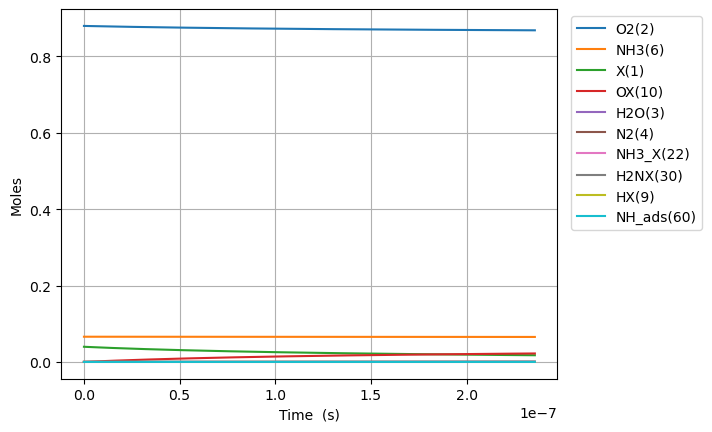

Values plotted in this chart, from the file beside it:
Time (s), Volume (m^3), He, Ar, Ne, X(1), O2(2), H2O(3), N2(4), NO(5), NH3(6), N2O(7), OX(10), NH3_X(22), O2_ads(49), H2NX(30), HOX(13), HX(9), H2OX(14), NH_ads(60), N_X(23), NOX2(87), NO_X(24), NN_ads(29)
0.0, 0.05596, 0.054, 0.0, 0.0, 0.0397, 0.88, 0.0, 0.0, 0.0, 0.066, 0.0, 0.0, 0.0, 0.0, 0.0, 0.0, 0.0, 0.0, 0.0, 0.0, 0.0, 0.0, 0.0
1.0294802673682548e-23, 0.05596, 0.054, 0.0, 0.0, 0.0397, 0.88, -1.9994211197549614e-72, 2.9198096613498957e-86, 4.906853885866681e-104, 0.066, 0.0, 2.325253745544071e-18, 4.8831983673049385e-20, 9.798404633269875e-58, 2.1308501966421562e-19, 5.520468327217058e-47, 2.1308501966421606e-19, 5.116151085679835e-77, 1.958786610361554e-34, 5.166741354663893e-48, 4.328890101256963e-74, 2.3521913250567452e-82, 1.5312781550153925e-103
2.882544748631113e-23, 0.05596, 0.054, 0.0, 0.0, 0.0397, 0.88, 1.975556032938664e-71, 5.0178660026766354e-77, 5.4244498441134435e-102, 0.066, 0.0, 6.5107104875234004e-18, 1.3672955428453798e-19, 1.480734928366029e-56, 5.966380550598034e-19, 8.342531902143554e-46, 5.966380550598058e-19, 5.510410781765139e-76, 1.183107112658349e-33, 6.133955336256834e-47, 2.633475157057655e-72, 1.4315492358228726e-80, 4.736866014893411e-94
6.588673711156831e-23, 0.05596, 0.054, 0.0, 0.0, 0.0397, 0.88, 1.089607735697822e-69, 9.677312999822414e-76, 4.912169705642312e-100, 0.066, 0.0, 1.4881623971482056e-17, 3.1252469550751395e-19, 1.592907067447712e-55, 1.3637441258509771e-18, 8.97451514024203e-45, 1.3637441258509883e-18, 1.450762379149402e-74, 5.696151462930945e-33, 6.022353722995789e-46, 1.1888765690020394e-70, 6.468712378836445e-79, 1.8744455500090487e-92
1.4000931636208267e-22, 0.05596, 0.054, 0.0, 0.0, 0.0397, 0.88, 4.288319264962438e-68, 1.6566126179223288e-74, 3.724480223044961e-98, 0.066, 0.0, 3.162345093939936e-17, 6.641149779534607e-19, 1.4641560286609787e-54, 2.8979562674333153e-18, 8.249125587530035e-44, 2.8979562674333646e-18, 4.100768895115417e-73, 2.4876589951586995e-32, 5.3267036670033394e-45, 4.4889717130287705e-69, 2.4470155652542095e-77, 6.44281446958787e-91
2.8825447486311137e-22, 0.05596, 0.054, 0.0, 0.0, 0.0397, 0.88, 1.5151599138035292e-66, 2.7348086536665614e-73, 2.5970420927597327e-96, 0.066, 0.0, 6.510710487523387e-17, 1.367295542845334e-18, 1.2526163080346968e-53, 5.9663805505979556e-18, 7.057300613955614e-43, 5.9663805505981636e-18, 1.211303325408603e-71, 1.038548660813268e-31, 4.4774153900883284e-44, 1.557432820625333e-67, 8.521432357590146e-76, 2.1297558609308254e-89
5.847447918651687e-22, 0.05596, 0.054, 0.0, 0.0, 0.0397, 0.88, 5.0903038396990675e-65, 4.442840061320534e-72, 1.7436547099736175e-94, 0.066, 0.0, 1.3207441274690263e-16, 2.773656672629e-18, 1.035687386250337e-52, 1.210322911692709e-17, 5.835112622104828e-42, 1.210322911692794e-17, 3.7024975637366636e-70, 4.242810149503905e-31, 3.670855650836639e-43, 5.186901544715323e-66, 2.8590409355762904e-74, 6.923441932717941e-88
1.1777254258692835e-21, 0.05596, 0.054, 0.0, 0.0, 0.0397, 0.88, 1.66867221213387e-63, 7.162237414816939e-71, 1.155309085964815e-92, 0.066, 0.0, 2.660090284902391e-16, 5.586378932196009e-18, 8.422037814929405e-52, 2.4376926249584782e-17, 4.745016676653743e-41, 2.4376926249588215e-17, 1.1560450105971845e-68, 1.7150116991258442e-30, 2.9727540794048146e-42, 1.693091052169082e-64, 9.469796600078896e-73, 2.2328033290924263e-86
2.3636866938775133e-21, 0.05596, 0.054, 0.0, 0.0, 0.0397, 0.88, 5.404273808784112e-62, 1.1502532151487565e-69, 7.683789266800373e-91, 0.066, 0.0, 5.338782599769075e-16, 1.1211823451328737e-17, 6.792678594994215e-51, 4.892432051489787e-17, 3.827027848876718e-40, 4.892432051491166e-17, 3.6525704080243314e-67, 6.895986613217975e-30, 2.392731106860885e-41, 5.471777708625e-63, 3.1492924216504097e-71, 7.172650901119111e-85
4.7356092298939725e-21, 0.05596, 0.054, 0.0, 0.0, 0.0397, 0.88, 1.7397623409914007e-60, 1.843841303599226e-68, 5.21907591445733e-89, 0.066, 0.0, 1.0696167229502268e-15, 2.246271248958902e-17, 5.456248829899133e-50, 9.80191090455148e-17, 3.0740768895087167e-39, 9.801910904557012e-17, 1.1612776892081062e-65, 2.7655990624302476e-29, 1.920016024307842e-40, 1.75964170234853e-61, 1.0698902221532433e-69, 2.2996770713613252e-83
9.479454301926891e-21, 0.05596, 0.054, 0.0, 0.0, 0.0397, 0.88, 5.583928095794245e-59, 2.952895010864501e-67, 3.7036642312695113e-87, 0.066, 0.0, 2.1410936488967958e-15, 4.4964490566088897e-17, 4.373858754339798e-49, 1.9620868610671175e-16, 2.464253119071153e-38, 1.962086861069333e-16, 3.703968131002607e-64, 1.107682153775551e-28, 1.5383492750160503e-39, 5.644770887859036e-60, 3.798614287907925e-68, 7.366052669730923e-82
1.8967144445992728e-20, 0.05596, 0.054, 0.0, 0.0, 0.0397, 0.88, 1.7895317365463135e-57, 4.7268311571766767e-66, 2.828374374548558e-85, 0.066, 0.0, 4.284047500789651e-15, 8.996804671900595e-17, 3.502634309428922e-48, 3.92587840228958e-16, 1.9734010888529274e-37, 3.925878402298447e-16, 1.1833266332076035e-62, 4.433615318042565e-28, 1.2316148022135958e-38, 1.8085567338284338e-58, 1.451909136543368e-66, 2.3582706206769256e-80
3.79425247341244e-20, 0.05596, 0.054, 0.0, 0.0, 0.0397, 0.88, 5.73078479503213e-56, 7.564689163144443e-65, 2.394130881221028e-83, 0.066, 0.0, 8.56995520457424e-15, 1.7997515902450915e-16, 2.8035270038292425e-47, 7.853461484728597e-16, 1.579520694866106e-36, 7.853461484764077e-16, 3.7835330480989824e-61, 1.7740236323053365e-27, 9.856661546260197e-38, 5.790952124520227e-57, 6.15295497011467e-65, 7.548280012141845e-79
7.589328531038775e-20, 0.05596, 0.054, 0.0, 0.0, 0.0397, 0.88, 1.834536735487652e-54, 1.2104910110203318e-63, 2.278988312958141e-81, 0.066, 0.0, 1.714177061213891e-14, 3.599893836341919e-16, 2.2433894689830977e-46, 1.5708627649582992e-15, 1.2639365565830497e-35, 1.5708627649724937e-15, 1.2102323809163867e-59, 7.097249703633341e-27, 7.886826808099964e-37, 1.8536760998573814e-55, 2.9323962762041406e-63, 2.4157398480012346e-77
1.5179480646291443e-19, 0.05596, 0.054, 0.0, 0.0, 0.0397, 0.88, 5.871614685999589e-53, 1.9368982139303989e-62, 2.4141489057448868e-79, 0.066, 0.0, 3.428540142725025e-14, 7.200178328482632e-16, 1.794938596825999e-45, 3.1418959979197256e-15, 1.01127725002501e-34, 3.1418959979765082e-15, 3.871946327745177e-58, 2.839130932547384e-26, 6.310060538409147e-36, 5.932677433014786e-54, 1.5548261921132937e-61, 7.730831905543018e-76
3.035978487679678e-19, 0.05596, 0.054, 0.0, 0.0, 0.0397, 0.88, 1.8790922187091683e-51, 3.0991272257873337e-61, 2.7681425453096797e-77, 0.066, 0.0, 6.857266305740096e-14, 1.4400747312552277e-15, 1.4360414477150782e-44, 6.2839624638047645e-15, 8.090729872149159e-34, 6.283962464031904e-15, 1.2388952545899833e-56, 1.1356985846894176e-25, 5.048288079490989e-35, 1.8986026811117855e-52, 8.920544077866837e-60, 2.4739405174615016e-74
6.072039333780746e-19, 0.05596, 0.054, 0.0, 0.0, 0.0397, 0.88, 6.013375684747847e-50, 4.958675716513188e-60, 3.3371375489839463e-75, 0.066, 0.0, 1.3714718631741437e-13, 2.880188527984447e-15, 1.1488689970642878e-43, 1.2568095395423587e-14, 6.472788367401126e-33, 1.2568095396332165e-14, 3.964260767806029e-55, 4.5428867621941625e-25, 4.038726324366307e-34, 6.075759877223343e-51, 5.379398298057443e-58, 7.91672868527801e-73
1.214416102598288e-18, 0.05596, 0.054, 0.0, 0.0, 0.0397, 0.88, 1.924324946970385e-48, 7.933940021292415e-59, 4.1396310704839196e-73, 0.066, 0.0, 2.742962328362893e-13, 5.760416121104046e-15, 9.191089089206253e-43, 2.513636125805622e-14, 5.17831202648479e-32, 2.5136361261690566e-14, 1.268530847362064e-53, 1.8171731884896496e-24, 3.231019402247483e-33, 1.944278788612329e-49, 3.3372864891005723e-56, 2.5333725811691786e-71
2.428840441038715e-18, 0.05596, 0.054, 0.0, 0.0, 0.0397, 0.88, 6.157910327476958e-47, 1.2694365921660252e-57, 5.214298673310505e-71, 0.066, 0.0, 5.485943258694311e-13, 1.1520871305987882e-14, 7.352916124762353e-42, 5.0272892980901393e-14, 4.142681423969091e-31, 5.027289299543885e-14, 4.0592468753325645e-52, 7.268729711428183e-24, 2.5848308556950713e-32, 6.221740293165162e-48, 2.1020902775889097e-54, 8.106832486181618e-70
4.85768911791957e-18, 0.05596, 0.054, 0.0, 0.0, 0.0397, 0.88, 1.9705419006733052e-45, 2.0311224457069967e-56, 6.620247887498308e-69, 0.066, 0.0, 1.0971905119172836e-12, 2.3041781670334116e-14, 5.882334853958465e-41, 1.0054595641691142e-13, 3.314156691547734e-30, 1.005459564750614e-13, 1.2989509132318238e-50, 2.907499268146752e-23, 2.067870812844123e-31, 1.9909589461786173e-46, 1.3345263921817625e-52, 2.5942163668933023e-68
9.715386471681278e-18, 0.05596, 0.054, 0.0, 0.0, 0.0397, 0.88, 6.305746659672862e-44, 3.2500576174453684e-55, 8.43927358119554e-67, 0.066, 0.0, 2.194382883939264e-12, 4.60836023773409e-14, 4.705843085479313e-40, 2.0109208325020993e-13, 2.6513281041360593e-29, 2.0109208348281015e-13, 4.156631320212655e-49, 1.1630011776272092e-22, 1.6542990931277773e-30, 6.371035721186535e-45, 8.506323009909494e-51, 8.30214299046817e-67
1.9430781179204695e-17, 0.05596, 0.054, 0.0, 0.0, 0.0397, 0.88, 2.0178381429025443e-42, 5.203406846620606e-54, 1.077997362126353e-64, 0.066, 0.0, 4.388767627688327e-12, 9.216724370461219e-14, 3.764623623333238e-39, 4.0218433676191875e-13, 2.1210605915817287e-28, 4.021843376923201e-13, 1.330121037377876e-47, 4.6520076004568e-22, 1.3234402380965237e-29, 2.0387030044738195e-43, 5.432897002804256e-49, 2.6583327773306373e-65
3.8861570594251526e-17, 0.05596, 0.054, 0.0, 0.0, 0.0397, 0.88, 6.457062872452757e-41, 8.367851108683444e-53, 1.3783777695895046e-62, 0.066, 0.0, 8.777537114006857e-12, 1.8433452601218932e-13, 3.011613082295878e-38, 8.043688431657667e-13, 1.696842929264162e-27, 8.043688468873725e-13, 4.256391519486855e-46, 1.8608035775505546e-21, 1.0587525542465642e-28, 6.523655908047902e-42, 3.473405533853926e-47, 8.548799611071625e-64
7.772314942434519e-17, 0.05596, 0.054, 0.0, 0.0, 0.0397, 0.88, 2.0662455785684773e-39, 1.3931263892784467e-51, 1.7633082956334366e-60, 0.066, 0.0, 1.755507608192553e-11, 3.686690892395116e-13, 2.409151384212446e-37, 1.6087378534950558e-12, 1.357464466211137e-26, 1.608737868381475e-12, 1.362049910855729e-44, 7.443215059843404e-21, 8.470021542011754e-28, 2.0874440440118164e-40, 2.2217088096478656e-45, 2.8434765831600275e-62
1.5544630708453252e-16, 0.05596, 0.054, 0.0, 0.0, 0.0397, 0.88, 6.611889173609744e-38, 2.923659981998439e-50, 2.2561760521155096e-58, 0.066, 0.0, 3.511015399888931e-11, 7.373382101430654e-13, 1.927097899506964e-36, 3.217475864238968e-12, 1.0859553670410397e-25, 3.2174759237845964e-12, 4.3585956873214625e-43, 2.9772859136469435e-20, 6.776017121508087e-27, 6.679012651414915e-39, 1.4213549410654176e-43, 1.1860355193859107e-60
3.108926224049072e-16, 0.05596, 0.054, 0.0, 0.0, 0.0397, 0.88, 2.1157420956476936e-36, 1.8001523396361704e-48, 2.8868215427339684e-56, 0.066, 0.0, 7.022030975732227e-11, 1.4746764297477088e-12, 1.5413210213825523e-35, 6.43495184605983e-12, 8.687382041831276e-25, 6.434952084241947e-12, 1.394788193934824e-41, 1.1909141355001105e-19, 5.420812765262104e-26, 2.1367664465455313e-37, 9.093258095480303e-42, 1.4373733635911844e-58
6.217852530456565e-16, 0.05596, 0.054, 0.0, 0.0, 0.0397, 0.88, 6.769974166425175e-35, 2.2847717919778423e-46, 3.693071226289842e-54, 0.066, 0.0, 1.4044062097220758e-10, 2.9493527801623257e-12, 1.2324854102567074e-34, 1.2869903650967295e-11, 6.949487594336155e-24, 1.2869904603692524e-11, 4.463658343095405e-40, 4.763654417873385e-19, 4.336648418899295e-25, 6.834341600355474e-36, 5.8164318615171444e-40, 3.6329250346753503e-56
1.2435705143271552e-15, 0.05596, 0.054, 0.0, 0.0, 0.0397, 0.88, 2.1661352836353344e-33, 2.924308656129149e-44, 4.722319616984032e-52, 0.066, 0.0, 2.808812421940376e-10, 5.898705125934389e-12, 9.850752605944409e-34, 2.5739806625313948e-11, 5.558921071836492e-23, 2.5739810436188784e-11, 1.4287234000650525e-38, 1.9054600109767394e-18, 3.4693157449205095e-24, 2.1848731873184705e-34, 3.7187139009434574e-38, 9.299188829477087e-54
1.865355775608654e-15, 0.05596, 0.054, 0.0, 0.0, 0.0397, 0.88, 1.0362722043819158e-32, 1.5100608884624426e-43, 3.097550641877236e-51, 0.066, 0.0, 4.2132186220790254e-10, 8.848057116811276e-12, 2.9229564190107453e-33, 3.860970896348402e-11, 1.650195727875665e-22, 3.860971706154747e-11, 6.835588096736316e-38, 4.0490999278126184e-18, 9.920069753110093e-24, 1.0217404452960162e-33, 2.0836710192655565e-37, 5.713094406689429e-53
2.4871410368901528e-15, 0.05596, 0.054, 0.0, 0.0, 0.0397, 0.88, 3.4295474424793884e-32, 8.234067358221772e-43, 1.267858757298679e-50, 0.066, 0.0, 5.617624810137782e-10, 1.1797408752954984e-11, 6.366043913243326e-33, 5.1479610664769206e-11, 3.595475032615991e-22, 5.14796244790382e-11, 2.2628421603971884e-37, 6.9072840332137715e-18, 2.0924290636340706e-23, 3.295203277310391e-33, 7.604306915591237e-37, 3.179481705373767e-52
3.7307115594531505e-15, 0.05596, 0.054, 0.0, 0.0, 0.0397, 0.88, 2.0008325969291338e-31, 1.1432063388376905e-41, 9.676632394488604e-50, 0.066, 0.0, 8.426437157903575e-10, 1.7696111193340067e-11, 1.846490500012389e-32, 7.721941256983427e-11, 1.0435544444636927e-21, 7.721944117023951e-11, 1.3214236401725721e-36, 1.4300640115849374e-17, 5.715068389696192e-23, 1.8129619555819475e-32, 4.950594284806268e-36, 5.0209501823359445e-51
4.9742820820161475e-15, 0.05596, 0.054, 0.0, 0.0, 0.0397, 0.88, 6.656629645213962e-31, 5.255039800538543e-41, 3.982689626802613e-49, 0.066, 0.0, 1.1235249461244882e-09, 2.3594812330854223e-11, 4.0353958260590936e-32, 1.0295921212580873e-10, 2.2819395584275803e-21, 1.0295926076712283e-10, 4.399507042271958e-36, 2.4321620391746592e-17, 1.1957826690697261e-22, 5.815649619914482e-32, 1.8194340475115586e-35, 2.6034792125281366e-50
6.2178526045791445e-15, 0.05596, 0.054, 0.0, 0.0, 0.0397, 0.88, 1.7947538971154078e-30, 1.9401547968384934e-40, 1.3062842526876169e-48, 0.066, 0.0, 1.4044061716986857e-09, 2.949351207354606e-11, 7.565665786450479e-32, 1.286990091600434e-10, 4.280840273799145e-21, 1.2869908347222063e-10, 1.1873950037952925e-35, 3.715790453667395e-17, 2.176875161980161e-22, 1.5189243315757027e-31, 5.356238240047604e-35, 1.0444512333468596e-49
8.704993649705138e-15, 0.05596, 0.054, 0.0, 0.0, 0.0397, 0.88, 1.05778187051805e-29, 2.378454079572823e-39, 1.678083615967602e-47, 0.066, 0.0, 1.966168608267189e-09, 4.1290907294205235e-11, 2.065981923738021e-31, 1.8017859547272394e-10, 1.1710117915176656e-20, 1.8017873836907928e-10, 7.027814784804535e-35, 7.145317281084347e-17, 5.747581656254083e-22, 8.479907374501698e-31, 4.485712045577383e-34, 2.1466110694482358e-48
1.3679275739957128e-14, 0.05596, 0.054, 0.0, 0.0, 0.0397, 0.88, 1.164656739022314e-28, 6.649451425934906e-38, 5.973109370149692e-46, 0.066, 0.0, 3.08969342343505e-09, 6.488568082286316e-11, 8.167706140325648e-31, 2.8313773708145226e-10, 4.6478854420378085e-20, 2.8313808568815375e-10, 7.83392862126193e-34, 1.7432325896865646e-16, 2.2224891918653545e-21, 8.964960314851625e-30, 8.576006517052892e-33, 1.1500280413807122e-46
1.8653557830209117e-14, 0.05596, 0.054, 0.0, 0.0, 0.0397, 0.88, 4.961534655484551e-28, 4.4414501516698095e-37, 3.814153237995688e-45, 0.066, 0.0, 4.213218161235765e-09, 8.848043183876648e-11, 2.0375077772653783e-30, 3.8609683705055133e-10, 1.163111543155382e-19, 3.8609748282737233e-10, 3.374611957373503e-33, 3.229383005369746e-16, 5.515645097484681e-21, 3.773686047318896e-29, 4.4991894452707886e-32, 9.02938962061586e-46
2.860212201071309e-14, 0.05596, 0.054, 0.0, 0.0, 0.0397, 0.88, 4.5910530331568344e-27, 1.0910400180477958e-35, 9.556089444840164e-44, 0.066, 0.0, 6.460267404742228e-09, 1.3566986677901424e-10, 7.383487820320221e-30, 5.920149102433161e-10, 4.246843192724478e-19, 5.920164245963715e-10, 3.278027793058065e-32, 7.573588306480598e-16, 2.003271904022939e-20, 3.43468644483873e-28, 6.732487630974037e-31, 3.8066197791024725e-44
3.855068619121707e-14, 0.05596, 0.054, 0.0, 0.0, 0.0397, 0.88, 1.852283966046367e-26, 6.947989758491866e-35, 5.750009679494276e-43, 0.066, 0.0, 8.707316338722857e-09, 1.8285921270620316e-10, 1.7689140896784923e-29, 7.979328125080112e-10, 1.0237290438073162e-18, 7.979355610223582e-10, 1.3800228908239858e-31, 1.3746967788667575e-15, 4.8232532238220806e-20, 1.3760877308570155e-27, 3.3398519463859364e-30, 2.8520577516849516e-43
4.8499250371721045e-14, 0.05596, 0.054, 0.0, 0.0, 0.0397, 0.88, 5.408961987904057e-26, 3.0173668587628484e-34, 2.2623436379173618e-42, 0.066, 0.0, 1.0954364963091031e-08, 2.3004847025977003e-10, 3.4494427556651215e-29, 1.0038505410628118e-09, 2.0079111932706956e-18, 1.0038548892241597e-09, 4.2510399473987e-31, 2.1749429710847083e-15, 9.459216833690664e-20, 3.997655254594259e-27, 1.1366008286355672e-29, 1.3870635273418874e-42
5.844781455222502e-14, 0.05596, 0.054, 0.0, 0.0, 0.0397, 0.88, 1.307549206716075e-25, 1.0341576329960513e-33, 7.02000690950812e-42, 0.066, 0.0, 1.3201413277752706e-08, 2.772376400952119e-10, 5.934246341688945e-29, 1.2097680930462889e-09, 3.4739858439409075e-18, 1.2097744062449897e-09, 1.0954216353366864e-30, 3.158091168328544e-15, 1.637121143748159e-19, 9.620818613275704e-27, 3.121567386933076e-29, 5.248457448470722e-42
7.834494291323297e-14, 0.05596, 0.054, 0.0, 0.0, 0.0397, 0.88, 5.354418770196118e-25, 7.771597524880162e-33, 4.4434011042999455e-41, 0.066, 0.0, 1.7695508977602574e-08, 3.7161571903397807e-10, 1.38656805408977e-28, 1.6216026567107921e-09, 8.207894613580741e-18, 1.6216139958140603e-09, 5.266586231238818e-30, 5.673075272402148e-15, 3.872491138332908e-19, 3.906947221728603e-26, 1.592385067979948e-28, 4.856635391875351e-41
9.824207127424092e-14, 0.05596, 0.054, 0.0, 0.0, 0.0397, 0.88, 1.5752948987287018e-24, 3.3827185246097356e-32, 1.7678055112344968e-40, 0.066, 0.0, 2.218960343750791e-08, 4.659934547622824e-10, 2.6729604454791137e-28, 2.0334364805971466e-09, 1.599389057289387e-17, 2.0334543060877374e-09, 1.7902462448786376e-29, 8.919609338648613e-15, 7.556515116318473e-19, 1.1414623868482038e-25, 5.480061024667221e-28, 2.3868039679711788e-40
1.1813919963524887e-13, 0.05596, 0.054, 0.0, 0.0, 0.0397, 0.88, 3.824077061194483e-24, 1.1445659379589589e-31, 5.556971695320923e-40, 0.066, 0.0, 2.6683696656666834e-08, 5.603708527944469e-10, 4.569342572018016e-28, 2.445269540597065e-09, 2.763552269966013e-17, 2.4452953121888537e-09, 5.052269340521417e-29, 1.2897652731904986e-14, 1.3076583980726822e-18, 2.752397711179191e-25, 1.51932327186088e-27, 8.979127228164906e-40
1.3803632799625683e-13, 0.05596, 0.054, 0.0, 0.0, 0.0397, 0.88, 8.176998063681238e-24, 3.2929759885885586e-31, 1.511553366151097e-39, 0.066, 0.0, 3.117778863428943e-08, 6.547479185963084e-10, 7.183907661356952e-28, 2.857101812810601e-09, 4.392257165241674e-17, 2.857136989464491e-09, 1.2639923409872465e-28, 1.7607166293234116e-14, 2.081670046242298e-18, 5.844530593864062e-25, 3.671802120421651e-27, 2.8850598180379813e-39
1.7783058471827273e-13, 0.05596, 0.054, 0.0, 0.0, 0.0397, 0.88, 2.9660753073769176e-23, 2.1645033905960378e-30, 1.0053904370122393e-38, 0.066, 0.0, 4.016596886194107e-08, 8.435010744796419e-10, 1.4935486866267146e-27, 3.680763902180108e-09, 9.341621658868376e-17, 3.680822263000061e-09, 6.6657615888948355e-28, 2.922045411324234e-14, 4.443023352031321e-18, 2.078247901899554e-24, 1.7634531481047565e-26, 2.8363165863984874e-38
2.1153103994432076e-13, 0.05596, 0.054, 0.0, 0.0, 0.0397, 0.88, 7.044670479092021e-23, 7.155789502257113e-30, 3.3051023295826163e-38, 0.066, 0.0, 4.7777761001280144e-08, 1.0033489609252716e-09, 2.458291882264749e-27, 4.378293728010657e-09, 1.5667326838423053e-16, 4.378376280033275e-09, 2.011319294588321e-27, 4.134313762342279e-14, 7.473912634742935e-18, 4.866559649889181e-24, 4.9120303971252137e-26, 1.096372009552737e-37
2.452314951703688e-13, 0.05596, 0.054, 0.0, 0.0, 0.0397, 0.88, 1.4679714138358496e-22, 1.987078266623685e-29, 9.090222457166449e-38, 0.066, 0.0, 5.538954956890853e-08, 1.1631959655751629e-09, 3.7483599319402845e-27, 5.0758209821896254e-09, 2.433296512758802e-16, 5.075931901191584e-09, 5.2351313340122434e-27, 5.55637025113982e-14, 1.1642411054169904e-17, 1.0001909314751833e-23, 1.1691575746915215e-25, 3.501216050186314e-37
2.7893195039641684e-13, 0.05596, 0.054, 0.0, 0.0, 0.0397, 0.88, 2.777047943989844e-22, 4.8242975361514286e-29, 2.1700658310797096e-37, 0.066, 0.0, 6.300133456126285e-08, 1.3230421142022118e-09, 5.4003167985696426e-27, 5.773345552025482e-09, 3.569505700774733e-16, 5.7734890103865084e-09, 1.212512772194677e-26, 7.188196164257302e-14, 1.7129528506680062e-17, 1.867478595038726e-23, 2.4722001905856215e-25, 9.510695828048693e-37
3.463328608485129e-13, 0.05596, 0.054, 0.0, 0.0, 0.0397, 0.88, 8.198882821502873e-22, 2.2572626040645337e-28, 9.902591620123787e-37, 0.066, 0.0, 7.822489380618577e-08, 1.6427319465081619e-09, 9.914666912613524e-27, 7.168386187773377e-09, 6.790584412165868e-16, 7.168607228689665e-09, 5.287076187830348e-26, 1.1081081189681244e-13, 3.2783762497829554e-17, 5.361501304869024e-23, 8.91701953089717e-25, 5.676815397751773e-36
4.1373377130060894e-13, 0.05596, 0.054, 0.0, 0.0, 0.0397, 0.88, 1.9817397121864376e-21, 7.763465522076039e-28, 3.317494314923118e-36, 0.066, 0.0, 9.344843870839151e-08, 1.962418664118128e-09, 1.6234405733061288e-26, 8.563414733313516e-09, 1.1506763929779924e-15, 8.563730006659594e-09, 1.742824861227193e-25, 1.5812818469940075e-13, 5.588504516650695e-17, 1.2630572222753943e-22, 2.508316996514025e-24, 2.3070799886983773e-35
4.811346817527049e-13, 0.05596, 0.054, 0.0, 0.0, 0.0397, 0.88, 4.1760684718443314e-21, 2.195278389615199e-27, 9.107583316186085e-36, 0.066, 0.0, 1.0867196924087771e-07, 2.2821024733398603e-09, 2.4552970286632331e-26, 9.958430286557238e-09, 1.7988298221460008e-15, 9.958856416509283e-09, 4.780456036756984e-25, 2.1383257116055675e-13, 8.788180673636462e-17, 2.598245941576165e-22, 5.973038447007497e-24, 7.43942956747898e-35
5.485355922048011e-13, 0.05596, 0.054, 0.0, 0.0, 0.0397, 0.88, 7.970363596105322e-21, 5.415166161793555e-27, 2.1785759317207548e-35, 0.066, 0.0, 1.2389548537730519e-07, 2.601783580487345e-09, 3.5029151242592895e-26, 1.1353431945384167e-08, 2.649876612007047e-15, 1.1353985531075889e-08, 1.150897626136046e-24, 2.779224570634605e-13, 1.302222838047534e-16, 4.845853203248555e-22, 1.2640447668770238e-23, 2.053087757963265e-34
6.159365026568972e-13, 0.05596, 0.054, 0.0, 0.0, 0.0397, 0.88, 1.4109312308422798e-20, 1.2050388632359413e-26, 4.703644662541122e-35, 0.066, 0.0, 1.3911898709198394e-07, 2.921462191869147e-09, 4.779347183848387e-26, 1.2748418807693318e-08, 3.729525488130129e-15, 1.2749116423853324e-08, 2.5087370401901624e-24, 3.5039632292996073e-13, 1.8435444084672951e-16, 8.388580012772338e-22, 2.4478290148613937e-23, 5.0496872022048615e-34
7.507383235610893e-13, 0.05596, 0.054, 0.0, 0.0, 0.0397, 0.88, 3.7404924718241975e-20, 4.789953470238248e-26, 1.7634175871844787e-34, 0.066, 0.0, 1.695659471562631e-07, 3.560812752527037e-09, 8.061176591492155e-26, 1.553834453452198e-08, 6.6745364168104764e-15, 1.5539379841056474e-08, 9.612443851323366e-24, 5.204898920341861e-13, 3.3378427156454605e-16, 2.1294403865863372e-21, 7.553062237078489e-23, 2.4319863628595718e-33
8.855401444652814e-13, 0.05596, 0.054, 0.0, 0.0, 0.0397, 0.88, 8.435997166146873e-20, 1.5119761364791747e-25, 5.289488446908549e-34, 0.066, 0.0, 2.0001284924048627e-07, 4.2001558056202245e-09, 1.2365875635921205e-25, 1.8328200250858073e-08, 1.0827284451337209e-14, 1.8329639268707402e-08, 2.942955856708721e-23, 7.241010188978369e-13, 5.477493436422539e-16, 4.608227980452875e-21, 1.9262955482179303e-22, 8.966931076134573e-33
1e-12, 0.05596, 0.054, 0.0, 0.0, 0.0397, 0.88, 1.5344478518061064e-19, 3.5245034634652803e-25, 1.1848906174301326e-33, 0.066, 0.0, 2.2586518444253032e-07, 4.743015570930517e-09, 1.6857340686193584e-25, 2.0696998729718013e-08, 1.5438988943748765e-14, 2.0698832236227085e-08, 6.699749790356378e-23, 9.232898124763653e-13, 7.88717402305871e-16, 8.105172831649927e-21, 3.8268175740005297e-22, 2.3424417468109384e-32
1.0203419653694734e-12, 0.05596, 0.054, 0.0, 0.0, 0.0397, 0.88, 1.6940681006178674e-19, 4.048611121938645e-25, 1.3525233709523389e-33, 0.066, 0.0, 2.3045969316077706e-07, 4.839493001317112e-09, 1.7737469930841238e-25, 2.1117978741052864e-08, 1.637185903056791e-14, 2.1119887317076507e-08, 7.667292491718331e-23, 9.61217360834755e-13, 8.378231776849141e-16, 8.89694276282328e-21, 4.285302672868147e-22, 2.7373412216421126e-32
1.1551437862736656e-12, 0.05596, 0.054, 0.0, 0.0, 0.0397, 0.88, 3.1172256562729207e-19, 9.594897478460179e-25, 3.0705194648655222e-33, 0.066, 0.0, 2.6090647874203687e-07, 5.478825989637085e-09, 2.4206708517589634e-25, 2.3907672790041685e-08, 2.3483592602605347e-14, 2.391011660558817e-08, 1.770925505464044e-22, 1.2318264929513097e-12, 1.2155748191844522e-15, 1.576730669546348e-20, 8.60431692738853e-22, 7.276625053260584e-32
1.2899456071778578e-12, 0.05596, 0.054, 0.0, 0.0, 0.0397, 0.88, 5.358048769673907e-19, 2.0688902610717573e-24, 6.356710017341352e-33, 0.066, 0.0, 2.913532058174989e-07, 6.118156420435495e-09, 3.1795350364638807e-25, 2.669727518340958e-08, 3.232949599171704e-14, 2.6700319762450265e-08, 3.7251032244902377e-22, 1.5359159082540054e-12, 1.6925688217694781e-15, 2.614484841597716e-20, 1.5952376701364339e-21, 1.7393301368190401e-31
1.42474742808205e-12, 0.05596, 0.054, 0.0, 0.0, 0.0397, 0.88, 8.720074691651263e-19, 4.13604245798709e-24, 1.2223599545625626e-32, 0.066, 0.0, 3.217998742283708e-07, 6.757485943385871e-09, 4.0518520619456124e-25, 2.948677870746895e-08, 4.3068614764554526e-14, 2.9490489424373792e-08, 7.269335910281891e-22, 1.8734730174106593e-12, 2.280365194079299e-15, 4.1111673404531955e-20, 2.7747786921021774e-21, 3.8193810497013044e-31
... 3,207 more rows
